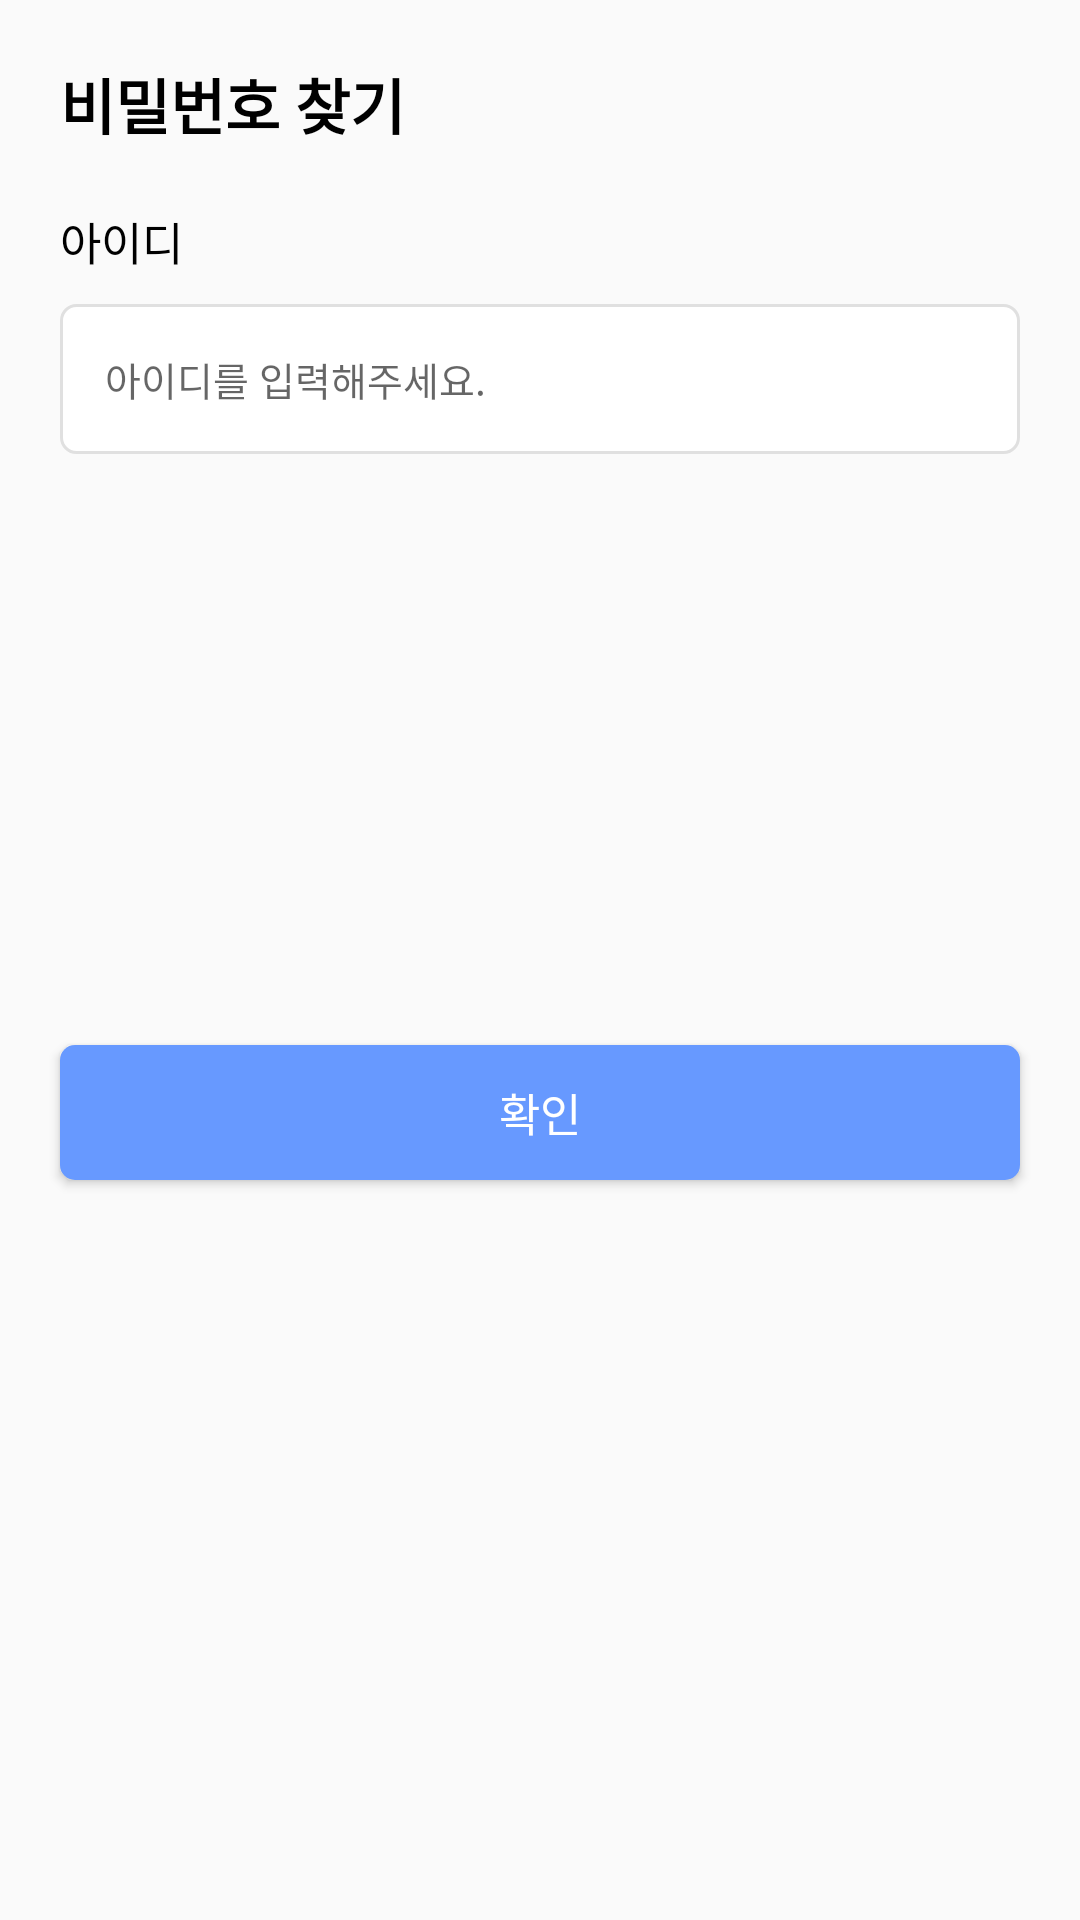

Here is an Android app screen rendered from its layout file. Give the layout XML and the strings, colors and styles it references.
<!-- AndroidManifest.xml: application theme Theme.NestPay -->
<!-- res/layout/include_login_search_passwd.xml -->
<?xml version="1.0" encoding="utf-8"?>
<layout xmlns:android="http://schemas.android.com/apk/res/android"
    xmlns:app="http://schemas.android.com/apk/res-auto"
    xmlns:tools="http://schemas.android.com/tools"
    tools:context=".presentation.view.login.LoginSearchFragment">

    <data>

        <variable
            name="vm"
            type="com.nestpay.pg.presentation.viewmodel.AuthViewModel" />
    </data>

    <androidx.constraintlayout.widget.ConstraintLayout
        android:layout_width="match_parent"
        android:layout_height="match_parent">

        <TextView
            android:id="@+id/text_search_title"
            android:layout_width="wrap_content"
            android:layout_height="wrap_content"
            android:layout_marginStart="20dp"
            android:layout_marginTop="20dp"
            android:gravity="center|start"
            android:text="@string/text_login_search_password_title"
            android:textColor="@color/black"
            android:textSize="20sp"
            android:textStyle="bold"
            app:layout_constraintStart_toStartOf="parent"
            app:layout_constraintTop_toTopOf="parent" />

        <TextView
            android:id="@+id/text_search_email_title"
            android:layout_width="wrap_content"
            android:layout_height="wrap_content"
            android:layout_marginStart="20dp"
            android:layout_marginTop="20dp"
            android:gravity="center"
            android:text="@string/text_id_title"
            android:textColor="@color/black"
            android:textSize="15sp"
            app:layout_constraintStart_toStartOf="parent"
            app:layout_constraintTop_toBottomOf="@+id/text_search_title" />

        <EditText
            android:id="@+id/edit_search_id"
            android:layout_width="match_parent"
            android:layout_height="50dp"
            android:layout_marginStart="20dp"
            android:layout_marginTop="10dp"
            android:layout_marginEnd="20dp"
            android:background="@drawable/selector_edit_round"
            android:gravity="center|start"
            android:hint="@string/edit_id_hint"
            android:importantForAutofill="no"
            android:inputType="text"
            android:maxLength="14"
            android:padding="15dp"
            android:textSize="13sp"
            app:layout_constraintEnd_toEndOf="parent"
            app:layout_constraintStart_toStartOf="parent"
            app:layout_constraintTop_toBottomOf="@+id/text_search_email_title" />

        <Button
            android:id="@+id/btn_search_passwd_confirm"
            android:layout_width="0dp"
            android:layout_height="45dp"
            android:layout_marginStart="20dp"
            android:layout_marginEnd="20dp"
            android:layout_marginBottom="50dp"
            android:background="@drawable/selector_btn_round"
            android:onClick="@{()->vm.onSearchClick()}"
            android:text="@string/btn_confirm"
            android:textColor="@color/white"
            android:textSize="15sp"
            app:cornerRadius="0dp"
            app:layout_constraintBottom_toBottomOf="parent"
            app:layout_constraintEnd_toEndOf="parent"
            app:layout_constraintStart_toStartOf="parent"
            app:layout_constraintTop_toBottomOf="@+id/edit_search_id" />

    </androidx.constraintlayout.widget.ConstraintLayout>
</layout>
<!-- resources referenced by this layout -->
<resources>
  <color name="black">#000000</color>
  <color name="white">#FFFFFF</color>
  <!-- drawable selector_btn_round (drawable) -->
  <?xml version="1.0" encoding="utf-8"?>
  <selector xmlns:android="http://schemas.android.com/apk/res/android">
  
      <item>
          <shape android:shape="rectangle">
              
              <corners android:radius="5dp" />
              <solid android:color="@color/light_blue" />
          </shape>
  
      </item>
  </selector>
  <!-- drawable selector_edit_round (drawable) -->
  <?xml version="1.0" encoding="utf-8"?>
  <selector xmlns:android="http://schemas.android.com/apk/res/android">
  
      <item>
          <shape android:shape="rectangle">
              <stroke android:width="1dp" android:color="@color/grey_300" />
              <corners android:radius="5dp" />
              <solid android:color="@color/white" />
          </shape>
  
      </item>
  </selector>
  <string name="btn_confirm">확인</string>
  <string name="edit_id_hint">아이디를 입력해주세요.</string>
  <string name="text_id_title">아이디</string>
  <string name="text_login_search_password_title">비밀번호 찾기</string>
  <style name="Theme.NestPay" parent="Theme.AppCompat.Light.NoActionBar">
  
          <item name="colorPrimary">@color/light_blue</item>
          <item name="colorPrimaryVariant">@color/light_blue</item>
          <item name="colorOnPrimary">@color/white</item>
  
          
  
          
          <item name="android:statusBarColor">@color/white</item>
          <item name="android:windowLightStatusBar">true</item>
      </style>
  <color name="light_blue">#6799FF</color>
  <color name="grey_300">#E0E0E0</color>
</resources>
